Run: headless pygame with SDL's dummy video driver; simulated clock (each Clock.tick advances the game by its frame time, no real sleeping); random seed 0; keys injected as events and as key.get_pressed() state; mouse plan: one left click at the window centre at the start of phase 2, then a move to the lower-right quarter at the start of phase 3.
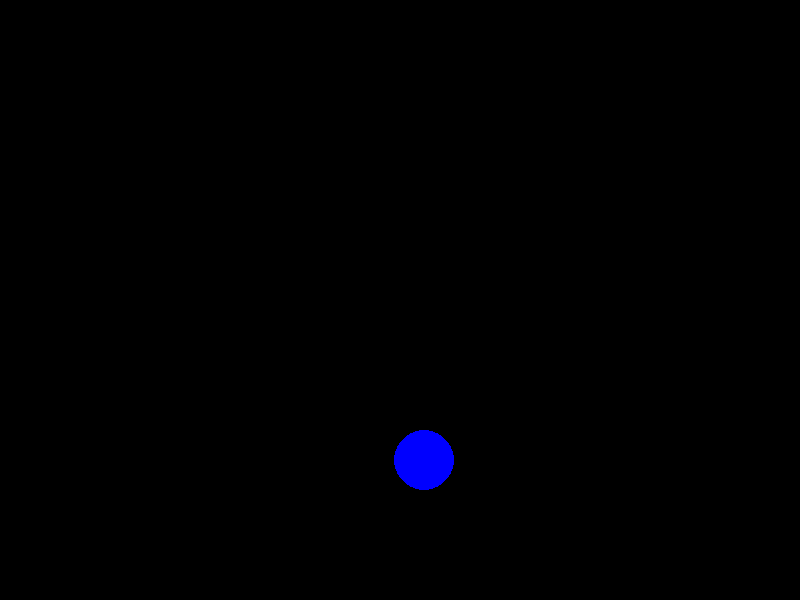
Frame 1 of 4 · flips 1–60 · no input
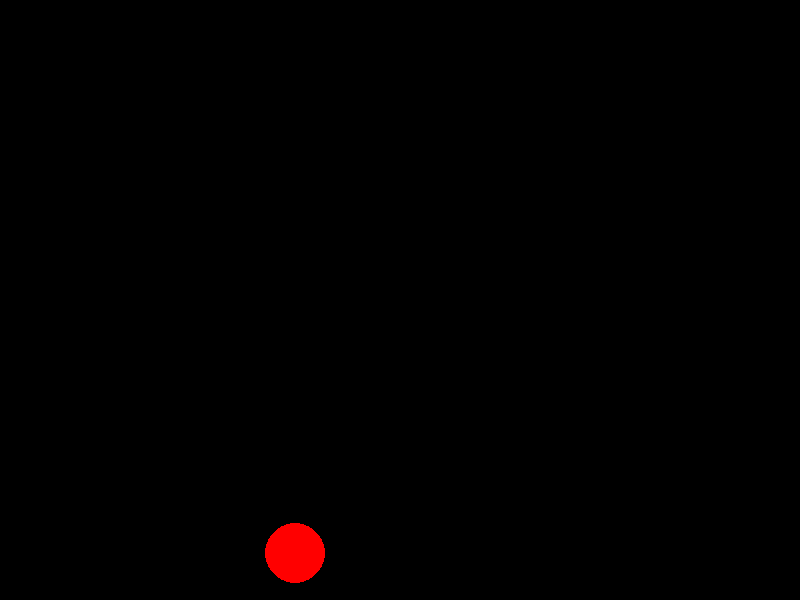
Frame 2 of 4 · flips 61–180 · clicked the window centre · tapped SPACE, RETURN · held RIGHT (→), D
Frame 3 of 4 · flips 181–300 · moved the mouse to the lower-right quarter · held DOWN (↓), S · screen unchanged from frame 2, image omitted
Frame 4 of 4 · flips 301–420 · held LEFT (←), A, UP (↑), W · screen unchanged from frame 3, image omitted

The pygame program that drew these frames:

import pygame
from pygame.locals import *
import math
import random
import sys
def run_game(circle_size, resolution):
    score = 0
    misses = 0
    width, height = resolution
    display = pygame.display.set_mode(resolution)
    black = (0, 0, 0)
    blue = (0, 0, 255)
    red = (255, 0, 0)
    green = (0, 200, 0)
    colors = [blue, red, green]

    clock = pygame.time.Clock()  

    cx = random.randint(circle_size, width - circle_size)
    cy = random.randint(circle_size, height - circle_size)
    width_of_circle = circle_size
    pygame.draw.circle(display, random.choice(colors), (cx, cy), width_of_circle)

    while True:
        for event in pygame.event.get():
            if event.type == pygame.QUIT:
                pygame.quit()
                sys.exit()

            if event.type == pygame.MOUSEBUTTONDOWN:
                click = pygame.mouse.get_pressed()
                x = pygame.mouse.get_pos()[0]
                y = pygame.mouse.get_pos()[1]
                sqx = (x - cx)**2
                sqy = (y - cy)**2
                if math.sqrt(sqx + sqy) < width_of_circle and click[0] == 1:
                    score += 1
                    print(f'Score:{score}')
                    cx = random.randint(circle_size, width - circle_size)
                    cy = random.randint(circle_size, height - circle_size)
                    width_of_circle = circle_size
                    display.fill(black)
                    pygame.draw.circle(display, random.choice(colors), (cx, cy), width_of_circle)
                elif click[0] == 1 and not math.sqrt(sqx + sqy) < width_of_circle:
                    misses += 1
                    print(f'Misses:{misses}')
                    cx = random.randint(circle_size, width - circle_size)
                    cy = random.randint(circle_size, height - circle_size)
                    width_of_circle = circle_size
                    display.fill(black)
                    pygame.draw.circle(display, random.choice(colors), (cx, cy), width_of_circle)

        pygame.display.update()
        clock.tick(60)


if __name__ == '__main__':
    circle_size = 30
    resolution = (800, 600)
    pygame.init()
    run_game(circle_size, resolution)
